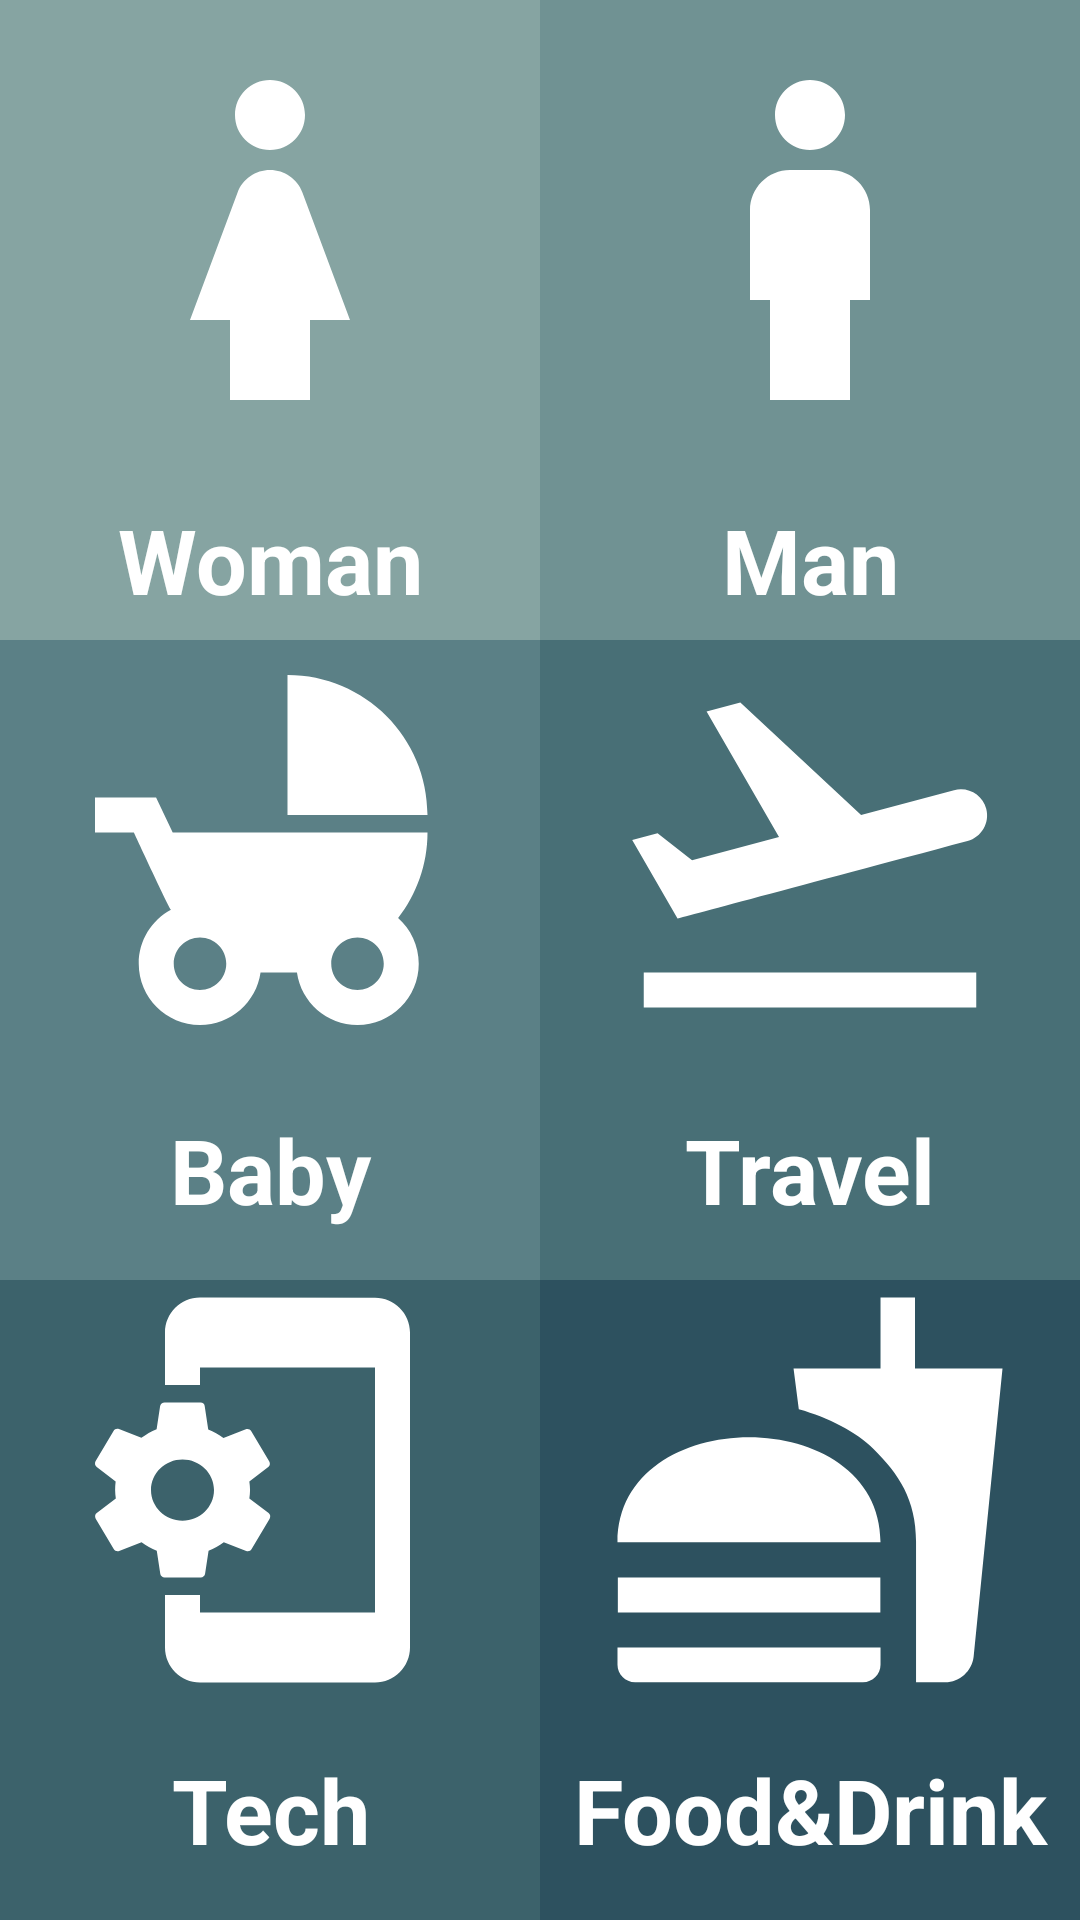

Produce the Android XML layout that renders to this screen, including the resource entries it uses.
<!-- AndroidManifest.xml: application theme Theme.Fragments -->
<!-- res/layout/fragment_first.xml -->
<?xml version="1.0" encoding="utf-8"?>
<ScrollView
    xmlns:android="http://schemas.android.com/apk/res/android"
    xmlns:app="http://schemas.android.com/apk/res-auto"
    xmlns:tools="http://schemas.android.com/tools"
    android:id="@+id/scroll_view"
    android:layout_width="match_parent"
    android:layout_height="match_parent"
    android:fillViewport="true">
<androidx.constraintlayout.widget.ConstraintLayout
    android:layout_width="match_parent"
    android:layout_height="wrap_content"
    android:background="@color/plane_bg"
    tools:context=".FirstFragment">

    <androidx.appcompat.widget.AppCompatTextView
        android:id="@+id/tv_woman"
        style="@style/firstFragmentBtn"
        android:layout_width="0dp"
        android:layout_height="0dp"
        android:background="@color/women_bg"
        android:drawableTop="@drawable/ic_baseline_girl_24"
        android:text="@string/woman"
        app:layout_constraintBottom_toTopOf="@id/tv_baby"
        app:layout_constraintEnd_toStartOf="@id/tv_man"
        app:layout_constraintStart_toStartOf="parent"
        app:layout_constraintTop_toTopOf="parent"
        tools:ignore="TextContrastCheck" />

    <androidx.appcompat.widget.AppCompatTextView
        android:id="@+id/tv_man"
        style="@style/firstFragmentBtn"
        android:layout_width="0dp"
        android:layout_height="0dp"
        android:background="@color/man_bg"
        android:drawableTop="@drawable/ic_baseline_boy_24"
        android:text="@string/man"
        app:layout_constraintBottom_toTopOf="@id/tv_travel"
        app:layout_constraintEnd_toEndOf="parent"
        app:layout_constraintStart_toEndOf="@id/tv_woman"
        app:layout_constraintTop_toTopOf="parent" />

    <androidx.appcompat.widget.AppCompatTextView
        android:id="@+id/tv_baby"
        style="@style/firstFragmentBtn"
        android:layout_width="0dp"
        android:layout_height="0dp"
        android:background="@color/baby_bg"
        android:drawableTop="@drawable/ic_baseline_child_friendly_24"
        android:text="@string/baby"
        app:layout_constraintBottom_toTopOf="@id/tv_tech"
        app:layout_constraintEnd_toStartOf="@id/tv_travel"
        app:layout_constraintStart_toStartOf="parent"
        app:layout_constraintTop_toBottomOf="@+id/tv_woman" />

    <androidx.appcompat.widget.AppCompatTextView
        android:id="@+id/tv_travel"
        style="@style/firstFragmentBtn"
        android:layout_width="0dp"
        android:layout_height="0dp"
        android:background="@color/plane_bg"
        android:drawableTop="@drawable/ic_baseline_flight_takeoff_24"
        android:text="@string/travel"
        app:layout_constraintBottom_toTopOf="@+id/tv_foodDrink"
        app:layout_constraintEnd_toEndOf="parent"
        app:layout_constraintStart_toEndOf="@id/tv_baby"
        app:layout_constraintTop_toBottomOf="@id/tv_man" />

    <androidx.appcompat.widget.AppCompatTextView
        android:id="@+id/tv_tech"
        style="@style/firstFragmentBtn"
        android:layout_width="0dp"
        android:layout_height="0dp"
        android:background="@color/phone_bg"
        android:drawableTop="@drawable/ic_baseline_phonelink_setup_24"
        android:text="@string/tech"
        app:layout_constraintBottom_toBottomOf="parent"
        app:layout_constraintEnd_toStartOf="@id/tv_foodDrink"
        app:layout_constraintStart_toStartOf="parent"
        app:layout_constraintTop_toBottomOf="@id/tv_baby" />

    <androidx.appcompat.widget.AppCompatTextView
        android:id="@+id/tv_foodDrink"
        style="@style/firstFragmentBtn"
        android:layout_width="0dp"
        android:layout_height="0dp"
        android:background="@color/food_drink_bg"
        android:drawableTop="@drawable/ic_baseline_fastfood_24"
        android:text="@string/food_drink"
        app:layout_constraintBottom_toBottomOf="parent"
        app:layout_constraintEnd_toEndOf="parent"
        app:layout_constraintStart_toEndOf="@id/tv_tech"
        app:layout_constraintTop_toBottomOf="@id/tv_travel" />


</androidx.constraintlayout.widget.ConstraintLayout>
</ScrollView>
<!-- resources referenced by this layout -->
<resources>
  <color name="baby_bg">#5b8086</color>
  <color name="food_drink_bg">#2d515f</color>
  <color name="man_bg">#709293</color>
  <color name="phone_bg">#3c626b</color>
  <color name="plane_bg">#486f76</color>
  <color name="women_bg">#86a4a2</color>
  <!-- drawable ic_baseline_boy_24 (drawable) -->
  <vector xmlns:android="http://schemas.android.com/apk/res/android"
      android:width="160dp"
      android:height="160dp"
      android:tint="@color/white"
      android:viewportWidth="24"
      android:viewportHeight="24">
      <path
          android:fillColor="@android:color/white"
          android:pathData="M12,7.5c0.97,0 1.75,-0.78 1.75,-1.75S12.97,4 12,4s-1.75,0.78 -1.75,1.75S11.03,7.5 12,7.5zM14,20v-5h1v-4.5c0,-1.1 -0.9,-2 -2,-2h-2c-1.1,0 -2,0.9 -2,2V15h1v5H14z" />
  </vector>
  <!-- drawable ic_baseline_fastfood_24 (drawable) -->
  <vector android:height="140dp" android:tint="#FFFFFF"
      android:viewportHeight="24" android:viewportWidth="24"
      android:width="140dp" xmlns:android="http://schemas.android.com/apk/res/android">
      <path android:fillColor="@android:color/white" android:pathData="M18.06,22.99h1.66c0.84,0 1.53,-0.64 1.63,-1.46L23,5.05h-5L18,1h-1.97v4.05h-4.97l0.3,2.34c1.71,0.47 3.31,1.32 4.27,2.26 1.44,1.42 2.43,2.89 2.43,5.29v8.05zM1,21.99L1,21h15.03v0.99c0,0.55 -0.45,1 -1.01,1L2.01,22.99c-0.56,0 -1.01,-0.45 -1.01,-1zM16.03,14.99c0,-8 -15.03,-8 -15.03,0h15.03zM1.02,17h15v2h-15z"/>
  </vector>
  <!-- drawable ic_baseline_flight_takeoff_24 (drawable) -->
  <vector android:height="140dp" android:tint="#FFFFFF"
      android:viewportHeight="24" android:viewportWidth="24"
      android:width="140dp" xmlns:android="http://schemas.android.com/apk/res/android">
      <path android:fillColor="@android:color/white" android:pathData="M2.5,19h19v2h-19V19zM22.07,9.64c-0.21,-0.8 -1.04,-1.28 -1.84,-1.06L14.92,10l-6.9,-6.43L6.09,4.08l4.14,7.17l-4.97,1.33l-1.97,-1.54l-1.45,0.39l2.59,4.49c0,0 7.12,-1.9 16.57,-4.43C21.81,11.26 22.28,10.44 22.07,9.64z"/>
  </vector>
  <!-- drawable ic_baseline_girl_24 (drawable) -->
  <vector android:height="160dp"
      android:tint="@color/white"
      android:viewportHeight="24"
      android:viewportWidth="24"
      android:width="160dp"
      xmlns:android="http://schemas.android.com/apk/res/android">
      <path android:fillColor="@color/phone_bg"
          android:pathData="M12,7.5c0.97,0 1.75,-0.78 1.75,-1.75S12.97,4 12,4s-1.75,0.78 -1.75,1.75S11.03,7.5 12,7.5zM14,16v4h-4v-4H8l2.38,-6.38C10.63,8.95 11.28,8.5 12,8.5s1.37,0.45 1.62,1.12L16,16H14z"/>
  </vector>
  <string name="baby">Baby</string>
  <string name="food_drink">Food&amp;Drink</string>
  <string name="man">Man</string>
  <string name="tech">Tech</string>
  <string name="travel">Travel</string>
  <string name="woman">Woman</string>
  <style name="firstFragmentBtn">
          <item name="android:textSize">@dimen/dimen_30sp</item>
          <item name="android:textStyle">bold</item>
          <item name="android:textColor">@color/white</item>
          <item name="android:gravity">center</item>
      </style>
  <style name="Theme.Fragments" parent="Theme.MaterialComponents.DayNight.DarkActionBar">
          
          <item name="colorPrimary">@color/plane_bg</item>
          <item name="colorPrimaryVariant">@color/purple_700</item>
          <item name="colorOnPrimary">@color/white</item>
          
          <item name="colorSecondary">@color/teal_200</item>
          <item name="colorSecondaryVariant">@color/teal_700</item>
          <item name="colorOnSecondary">@color/black</item>
          
          <item name="android:statusBarColor" tools:targetApi="l">?attr/colorPrimaryVariant</item>
          
      </style>
  <color name="white">#FFFFFFFF</color>
  <dimen name="dimen_30sp">30sp</dimen>
  <color name="purple_700">#FF3700B3</color>
  <color name="teal_200">#FF03DAC5</color>
  <color name="teal_700">#FF018786</color>
  <color name="black">#FF000000</color>
</resources>
